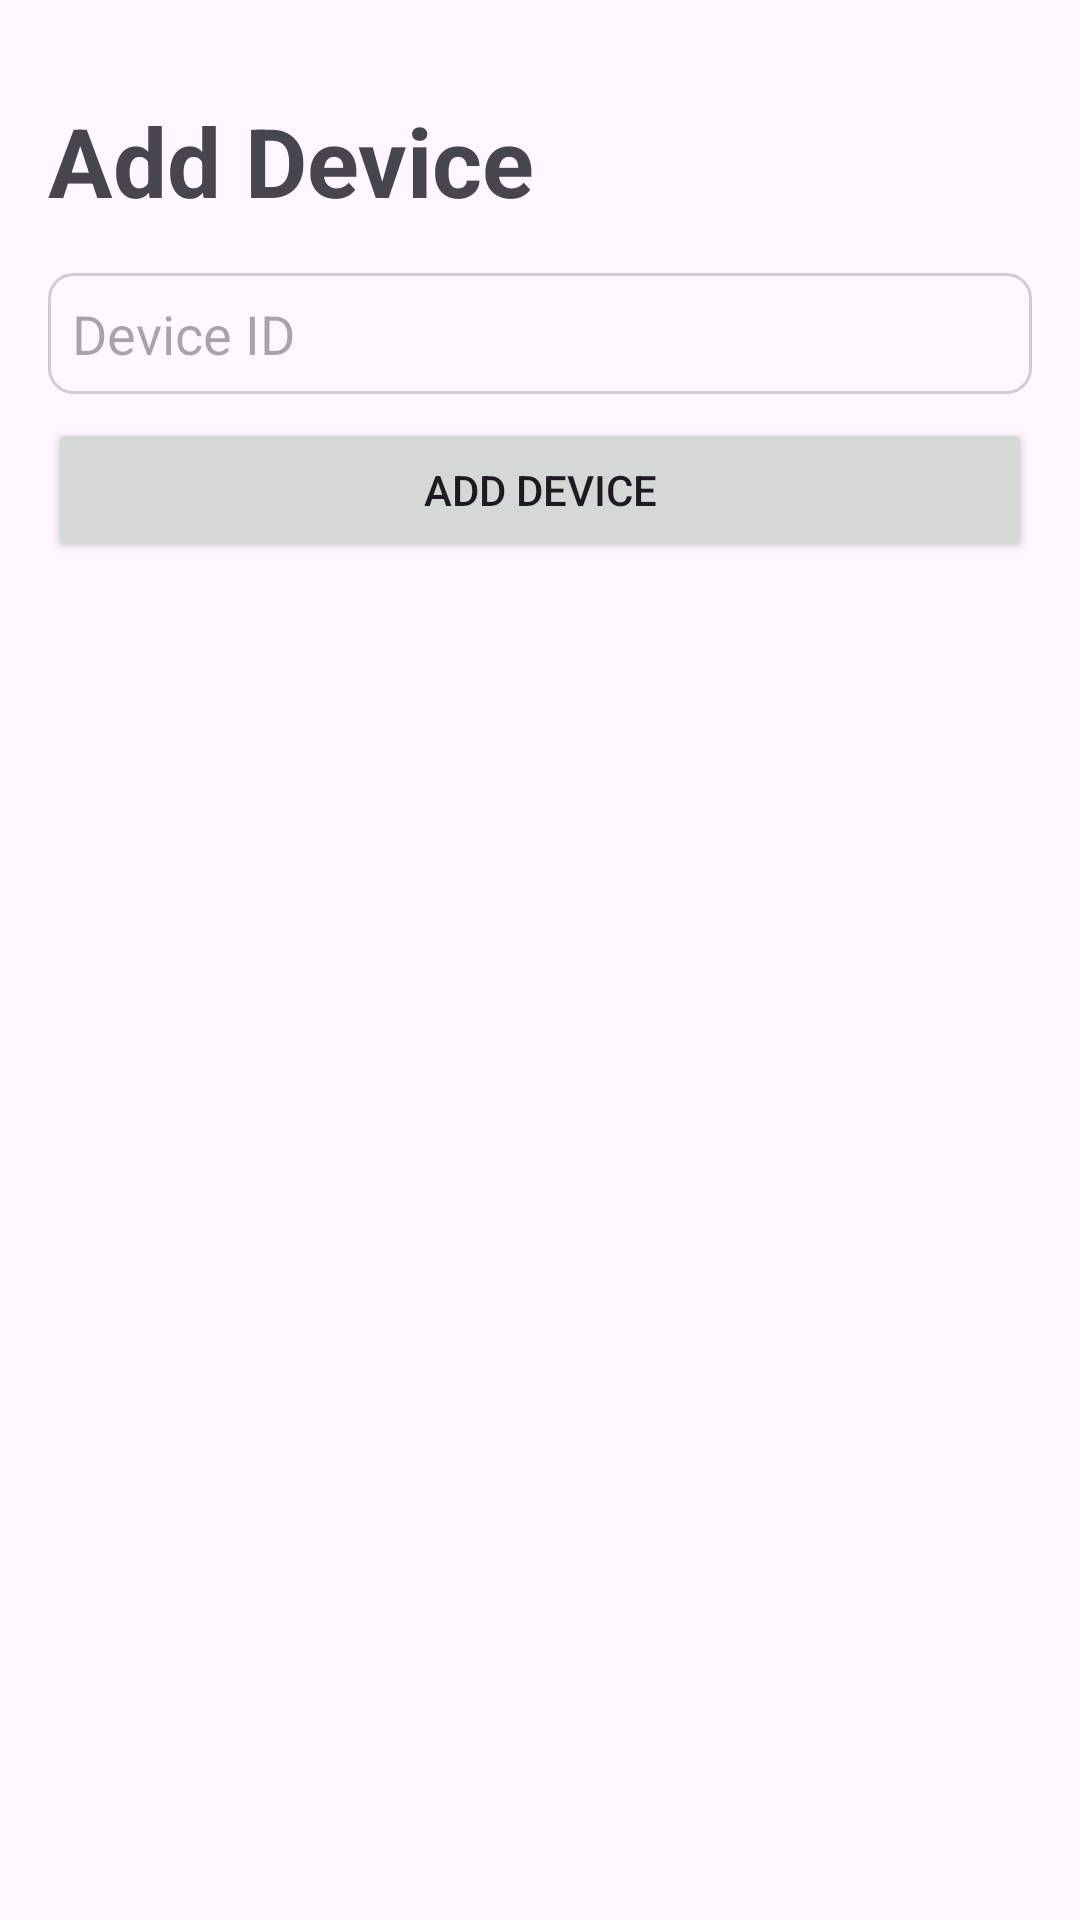

Here is an Android app screen rendered from its layout file. Give the layout XML and the strings, colors and styles it references.
<!-- AndroidManifest.xml: application theme Theme.ClientController -->
<!-- res/layout/activity_add_device.xml -->
<?xml version="1.0" encoding="utf-8"?>
<androidx.constraintlayout.widget.ConstraintLayout xmlns:android="http://schemas.android.com/apk/res/android"
    xmlns:app="http://schemas.android.com/apk/res-auto"
    xmlns:tools="http://schemas.android.com/tools"
    android:id="@+id/main"
    android:layout_width="match_parent"
    android:layout_height="match_parent"
    tools:context=".AddDeviceActivity">

    <TextView
        android:id="@+id/textView2"
        android:layout_width="match_parent"
        android:layout_height="wrap_content"
        android:layout_marginStart="16dp"
        android:layout_marginTop="32dp"
        android:layout_marginEnd="16dp"
        android:text="Add Device"
        android:textSize="32sp"
        android:textStyle="bold"
        app:layout_constraintEnd_toEndOf="parent"
        app:layout_constraintStart_toStartOf="parent"
        app:layout_constraintTop_toTopOf="parent" />

    <EditText
        android:id="@+id/deviceIdBox"
        android:layout_width="match_parent"
        android:layout_height="wrap_content"
        android:layout_marginStart="16dp"
        android:layout_marginTop="16dp"
        android:layout_marginEnd="16dp"
        android:ems="10"
        android:background="@drawable/edit_text_outline"
        android:paddingVertical="8dp"
        android:paddingHorizontal="8dp"
        android:hint="Device ID"
        android:inputType="text"
        android:imeOptions="actionDone"
        android:singleLine="true"
        app:layout_constraintEnd_toEndOf="parent"
        app:layout_constraintStart_toStartOf="parent"
        app:layout_constraintTop_toBottomOf="@+id/textView2" />

    <Button
        android:id="@+id/addBtn"
        android:layout_width="match_parent"
        android:layout_height="wrap_content"
        android:layout_marginStart="16dp"
        android:layout_marginTop="8dp"
        android:layout_marginEnd="16dp"
        android:text="Add Device"
        app:cornerRadius="12dp"
        app:layout_constraintEnd_toEndOf="parent"
        app:layout_constraintStart_toStartOf="parent"
        app:layout_constraintTop_toBottomOf="@+id/deviceIdBox" />

</androidx.constraintlayout.widget.ConstraintLayout>
<!-- resources referenced by this layout -->
<resources>
  <!-- drawable edit_text_outline (drawable) -->
  <?xml version="1.0" encoding="utf-8"?>
  <shape xmlns:android="http://schemas.android.com/apk/res/android">
      <stroke android:color="#9EB3B3B3" android:width="1dp"/>
      <corners android:radius="8dp"/>
  </shape>
  <style name="Theme.ClientController" parent="Base.Theme.ClientController" />
  <style name="Base.Theme.ClientController" parent="Theme.Material3.DayNight.NoActionBar">
          
          
      </style>
</resources>
